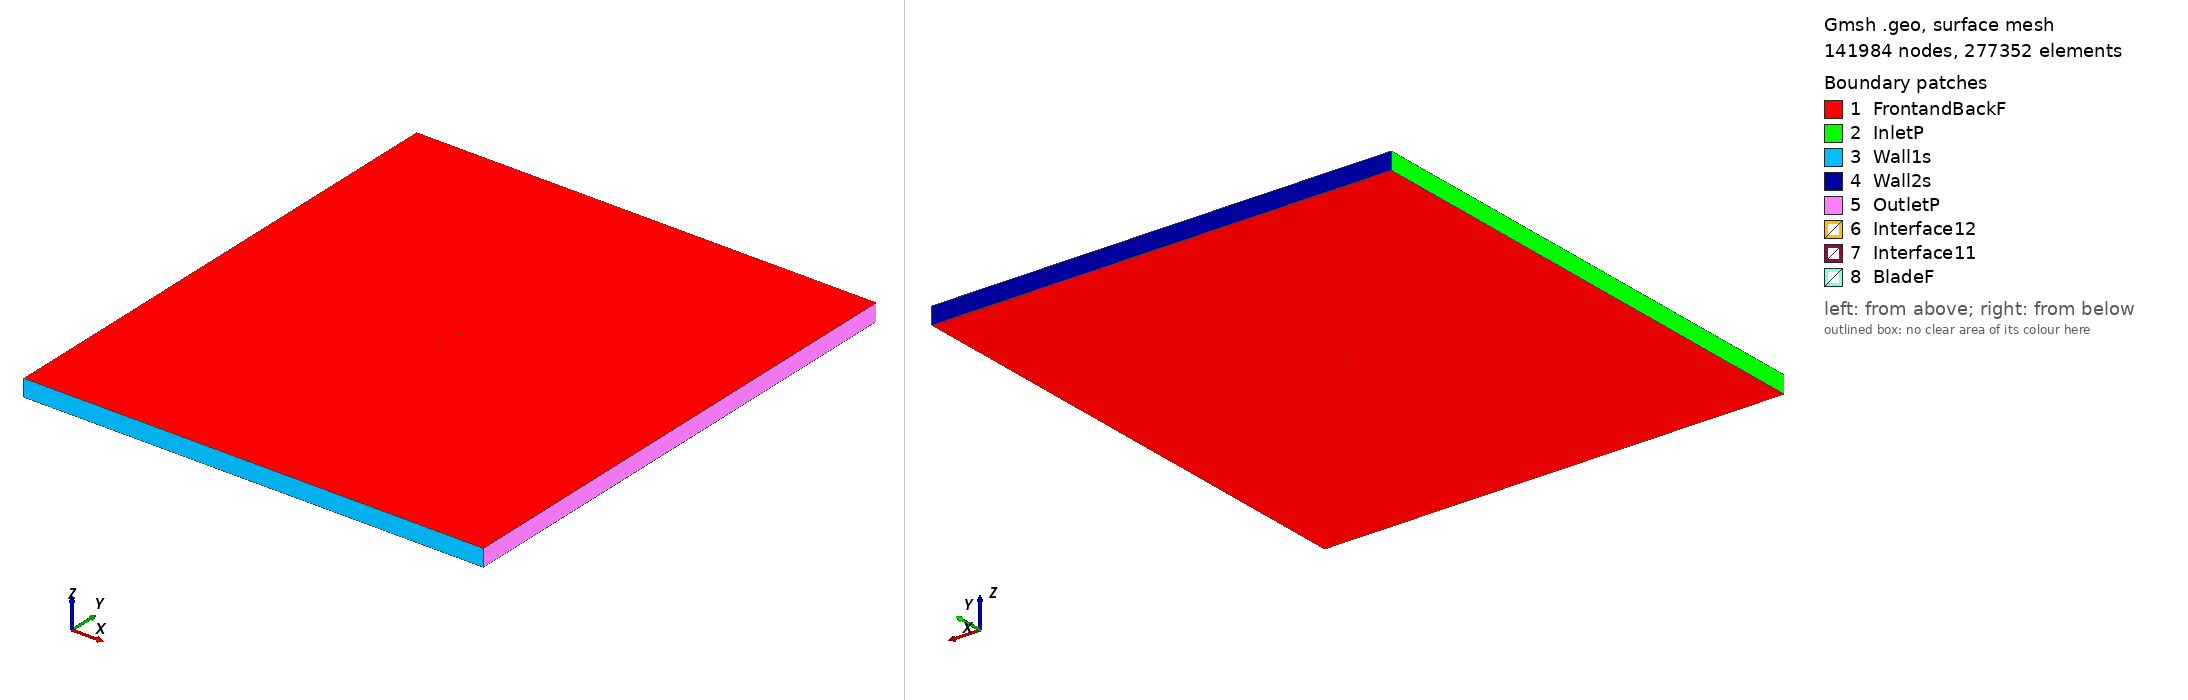

Gmsh geometry script, surface-meshed: 141984 nodes, 277352 surface elements. Boundary patches (legend numbers): 1 FrontandBackF, 2 InletP, 3 Wall1s, 4 Wall2s, 5 OutletP, 6 Interface12, 7 Interface11, 8 BladeF. Left view from above one corner, right view from below the opposite corner. Legend entries are the model's physical surfaces. The drawing asked Gmsh for element sizes between 1% and 20% of the model's largest extent; the script's own settings can give other sizes.

=== fx66s196_tsr_2.9173_aoa_7.3655.geo (drawn) ===
SetFactory("OpenCASCADE");

Point(1) = {0.074154, 0.724481, 0, 1.0};
Point(2) = {0.072837, 0.724358, 0, 1.0};
Point(3) = {0.067584, 0.723727, 0, 1.0};
Point(4) = {0.061184, 0.722905, 0, 1.0};
Point(5) = {0.057586, 0.722429, 0, 1.0};
Point(6) = {0.053740, 0.721880, 0, 1.0};
Point(7) = {0.049668, 0.721312, 0, 1.0};
Point(8) = {0.045383, 0.720682, 0, 1.0};
Point(9) = {0.040908, 0.720053, 0, 1.0};
Point(10) = {0.036259, 0.719389, 0, 1.0};
Point(11) = {0.031464, 0.718737, 0, 1.0};
Point(12) = {0.026535, 0.718062, 0, 1.0};
Point(13) = {0.021505, 0.717440, 0, 1.0};
Point(14) = {0.016390, 0.716841, 0, 1.0};
Point(15) = {0.011222, 0.716353, 0, 1.0};
Point(16) = {0.006022, 0.715944, 0, 1.0};
Point(17) = {0.000822, 0.715709, 0, 1.0};
Point(18) = {-0.004358, 0.715631, 0, 1.0};
Point(19) = {-0.009479, 0.715842, 0, 1.0};
Point(20) = {-0.014527, 0.716278, 0, 1.0};
Point(21) = {-0.019473, 0.716987, 0, 1.0};
Point(22) = {-0.024307, 0.717884, 0, 1.0};
Point(23) = {-0.029006, 0.718977, 0, 1.0};
Point(24) = {-0.033592, 0.720191, 0, 1.0};
Point(25) = {-0.037948, 0.721546, 0, 1.0};
Point(26) = {-0.042157, 0.722980, 0, 1.0};
Point(27) = {-0.046161, 0.724525, 0, 1.0};
Point(28) = {-0.049953, 0.726116, 0, 1.0};
Point(29) = {-0.053513, 0.727785, 0, 1.0};
Point(30) = {-0.056832, 0.729467, 0, 1.0};
Point(31) = {-0.059891, 0.731195, 0, 1.0};
Point(32) = {-0.062682, 0.732901, 0, 1.0};
Point(33) = {-0.065192, 0.734620, 0, 1.0};
Point(34) = {-0.067417, 0.736280, 0, 1.0};
Point(35) = {-0.069340, 0.737916, 0, 1.0};
Point(36) = {-0.070964, 0.739453, 0, 1.0};
Point(37) = {-0.072274, 0.740923, 0, 1.0};
Point(38) = {-0.073277, 0.742253, 0, 1.0};
Point(39) = {-0.073965, 0.743452, 0, 1.0};
Point(40) = {-0.074344, 0.744441, 0, 1.0};
Point(41) = {-0.074381, 0.745464, 0, 1.0};
Point(42) = {-0.074146, 0.745973, 0, 1.0};
Point(43) = {-0.073557, 0.746607, 0, 1.0};
Point(44) = {-0.072641, 0.747170, 0, 1.0};
Point(45) = {-0.071396, 0.747715, 0, 1.0};
Point(46) = {-0.069834, 0.748192, 0, 1.0};
Point(47) = {-0.067953, 0.748644, 0, 1.0};
Point(48) = {-0.065771, 0.749015, 0, 1.0};
Point(49) = {-0.063288, 0.749350, 0, 1.0};
Point(50) = {-0.060524, 0.749597, 0, 1.0};
Point(51) = {-0.057486, 0.749803, 0, 1.0};
Point(52) = {-0.054189, 0.749918, 0, 1.0};
Point(53) = {-0.050641, 0.750000, 0, 1.0};
Point(54) = {-0.046872, 0.749954, 0, 1.0};
Point(55) = {-0.042884, 0.749872, 0, 1.0};
Point(56) = {-0.038704, 0.749687, 0, 1.0};
Point(57) = {-0.034342, 0.749442, 0, 1.0};
Point(58) = {-0.029856, 0.749095, 0, 1.0};
Point(59) = {-0.025168, 0.748672, 0, 1.0};
Point(60) = {-0.020396, 0.748136, 0, 1.0};
Point(61) = {-0.015526, 0.747518, 0, 1.0};
Point(62) = {-0.010588, 0.746750, 0, 1.0};
Point(63) = {-0.005598, 0.745864, 0, 1.0};
Point(64) = {-0.000574, 0.744905, 0, 1.0};
Point(65) = {0.004415, 0.743508, 0, 1.0};
Point(66) = {0.009401, 0.742088, 0, 1.0};
Point(67) = {0.014360, 0.740624, 0, 1.0};
Point(68) = {0.019271, 0.739123, 0, 1.0};
Point(69) = {0.024121, 0.737680, 0, 1.0};
Point(70) = {0.028888, 0.736265, 0, 1.0};
Point(71) = {0.033556, 0.734923, 0, 1.0};
Point(72) = {0.038101, 0.733639, 0, 1.0};
Point(73) = {0.042513, 0.732469, 0, 1.0};
Point(74) = {0.046763, 0.731363, 0, 1.0};
Point(75) = {0.050840, 0.730376, 0, 1.0};
Point(76) = {0.054720, 0.729462, 0, 1.0};
Point(77) = {0.058392, 0.728666, 0, 1.0};
Point(78) = {0.061836, 0.727945, 0, 1.0};
Point(79) = {0.067984, 0.726823, 0, 1.0};
Point(80) = {0.073059, 0.726073, 0, 1.0};
Point(81) = {0.074342, 0.725932, 0, 1.0};
Point(82) = {-0.074154, -0.724481, 0, 1.0};
Point(83) = {-0.072837, -0.724358, 0, 1.0};
Point(84) = {-0.067584, -0.723727, 0, 1.0};
Point(85) = {-0.061184, -0.722905, 0, 1.0};
Point(86) = {-0.057586, -0.722429, 0, 1.0};
Point(87) = {-0.053740, -0.721880, 0, 1.0};
Point(88) = {-0.049668, -0.721312, 0, 1.0};
Point(89) = {-0.045383, -0.720682, 0, 1.0};
Point(90) = {-0.040908, -0.720053, 0, 1.0};
Point(91) = {-0.036259, -0.719389, 0, 1.0};
Point(92) = {-0.031464, -0.718737, 0, 1.0};
Point(93) = {-0.026535, -0.718062, 0, 1.0};
Point(94) = {-0.021505, -0.717440, 0, 1.0};
Point(95) = {-0.016390, -0.716841, 0, 1.0};
Point(96) = {-0.011222, -0.716353, 0, 1.0};
Point(97) = {-0.006022, -0.715944, 0, 1.0};
Point(98) = {-0.000822, -0.715709, 0, 1.0};
Point(99) = {0.004358, -0.715631, 0, 1.0};
Point(100) = {0.009479, -0.715842, 0, 1.0};
Point(101) = {0.014527, -0.716278, 0, 1.0};
Point(102) = {0.019473, -0.716987, 0, 1.0};
Point(103) = {0.024307, -0.717884, 0, 1.0};
Point(104) = {0.029006, -0.718977, 0, 1.0};
Point(105) = {0.033592, -0.720191, 0, 1.0};
Point(106) = {0.037948, -0.721546, 0, 1.0};
Point(107) = {0.042157, -0.722980, 0, 1.0};
Point(108) = {0.046161, -0.724525, 0, 1.0};
Point(109) = {0.049953, -0.726116, 0, 1.0};
Point(110) = {0.053513, -0.727785, 0, 1.0};
Point(111) = {0.056832, -0.729467, 0, 1.0};
Point(112) = {0.059891, -0.731195, 0, 1.0};
Point(113) = {0.062682, -0.732901, 0, 1.0};
Point(114) = {0.065192, -0.734620, 0, 1.0};
Point(115) = {0.067417, -0.736280, 0, 1.0};
Point(116) = {0.069340, -0.737916, 0, 1.0};
Point(117) = {0.070964, -0.739453, 0, 1.0};
Point(118) = {0.072274, -0.740923, 0, 1.0};
Point(119) = {0.073277, -0.742253, 0, 1.0};
Point(120) = {0.073965, -0.743452, 0, 1.0};
Point(121) = {0.074344, -0.744441, 0, 1.0};
Point(122) = {0.074381, -0.745464, 0, 1.0};
Point(123) = {0.074146, -0.745973, 0, 1.0};
Point(124) = {0.073557, -0.746607, 0, 1.0};
Point(125) = {0.072641, -0.747170, 0, 1.0};
Point(126) = {0.071396, -0.747715, 0, 1.0};
Point(127) = {0.069834, -0.748192, 0, 1.0};
Point(128) = {0.067953, -0.748644, 0, 1.0};
Point(129) = {0.065771, -0.749015, 0, 1.0};
Point(130) = {0.063288, -0.749350, 0, 1.0};
Point(131) = {0.060524, -0.749597, 0, 1.0};
Point(132) = {0.057486, -0.749803, 0, 1.0};
Point(133) = {0.054189, -0.749918, 0, 1.0};
Point(134) = {0.050641, -0.750000, 0, 1.0};
Point(135) = {0.046872, -0.749954, 0, 1.0};
Point(136) = {0.042884, -0.749872, 0, 1.0};
Point(137) = {0.038704, -0.749687, 0, 1.0};
Point(138) = {0.034342, -0.749442, 0, 1.0};
Point(139) = {0.029856, -0.749095, 0, 1.0};
Point(140) = {0.025168, -0.748672, 0, 1.0};
Point(141) = {0.020396, -0.748136, 0, 1.0};
Point(142) = {0.015526, -0.747518, 0, 1.0};
Point(143) = {0.010588, -0.746750, 0, 1.0};
Point(144) = {0.005598, -0.745864, 0, 1.0};
Point(145) = {0.000574, -0.744905, 0, 1.0};
Point(146) = {-0.004415, -0.743508, 0, 1.0};
Point(147) = {-0.009401, -0.742088, 0, 1.0};
Point(148) = {-0.014360, -0.740624, 0, 1.0};
Point(149) = {-0.019271, -0.739123, 0, 1.0};
Point(150) = {-0.024121, -0.737680, 0, 1.0};
Point(151) = {-0.028888, -0.736265, 0, 1.0};
Point(152) = {-0.033556, -0.734923, 0, 1.0};
Point(153) = {-0.038101, -0.733639, 0, 1.0};
Point(154) = {-0.042513, -0.732469, 0, 1.0};
Point(155) = {-0.046763, -0.731363, 0, 1.0};
Point(156) = {-0.050840, -0.730376, 0, 1.0};
Point(157) = {-0.054720, -0.729462, 0, 1.0};
Point(158) = {-0.058392, -0.728666, 0, 1.0};
Point(159) = {-0.061836, -0.727945, 0, 1.0};
Point(160) = {-0.067984, -0.726823, 0, 1.0};
Point(161) = {-0.073059, -0.726073, 0, 1.0};
Point(162) = {-0.074342, -0.725932, 0, 1.0};

// Lines: first blade (splines 1-4)
Spline(1) = {1:25};
Spline(2) = {25:57};
Spline(3) = {57:81};
Spline(4) = {81,1};

// Lines: second blade (splines 5-8)
Spline(5) = {82:106};
Spline(6) = {106:138};
Spline(7) = {138:162};
Spline(8) = {162,82};

// Outer domain (points 20001-4 and lines)
Point(163) = {-13.50000000, -15.00000000, 0, 1.0};
Point(164) = {-13.50000000, 15.00000000, 0, 1.0};
Point(165) = {13.50000000, 15.00000000, 0, 1.0};
Point(166) = {13.50000000, -15.00000000, 0, 1.0};
Line(11) = {163, 164};
Line(12) = {164, 165};
Line(13) = {165, 166};
Line(14) = {163, 166};

// Interface (between moving and stationary domain) (circles)
Circle(9) = {0, 0, 0, 0.80000000, 0, 2*Pi};
Circle(10) = {0, 0, 0, 0.80000000, 0, 2*Pi};

// Loops collect Lines/Splines/etc (blade1, blade2, domain, first circle)
Line Loop(1) = {1:4};
Line Loop(2) = {5:8};
Line Loop(3) = {11,12,13,-14};
Line Loop(4) = {9};

// BooleanDifference cuts out the circle/interface from the domain
Plane Surface(1) = {3};
Plane Surface(2) = {4};
BooleanDifference{ Surface{1}; Delete;}{ Surface{2}; Delete;}

// This one cuts out the blades from the inner circle/interface
Line Loop(6) = {10};
Plane Surface(5) = {6};
Plane Surface(6) = {1};
Plane Surface(7) = {2};
BooleanDifference{ Surface{5}; Delete;}{ Surface{6,7}; Delete;}

// extrude to 3rd dimension
Extrude {0, 0, 1} {Surface{1}; Surface{5}; Layers{1}; Recombine;}

// Physical Surfaces are the named boundaries (patches)
Physical Surface("Interface11") = {12};
Physical Surface("Interface12") = {10};

// sides of domain
Physical Surface("InletP") = {6};
Physical Surface("OutletP") = {9};

// top and bottom of domain
Physical Surface("Wall1s") = {7};
Physical Surface("Wall2s") = {8};

// Check FrontandBackF by ensuring there is nothing in the 3rd dimension
Physical Surface("FrontandBackF") = {1,11,5,21};
Physical Surface("BladeF") = {13:20};
Physical Volume("Turbine") = {2};
Physical Volume("Farfield") = {1};

// settings for airfoil boundary layer
Field[1] = BoundaryLayer;
Field[1].EdgesList = {1:8};
Field[1].hwall_n = 1e-3;
Field[1].thickness = 1.5e-2;
Field[1].ratio = 1.05;
Field[1].Quads = 1;
BoundaryLayer Field = 1;

// control points for mesh (blade and interface)
// floor((arc length / 1.5mm)/ 6) -> Transfinite Line
Transfinite Line {1,2,3,5,6,7} = 34 Using Progression 1;
Transfinite Line {4,8} = 2 Using Progression 1;
Transfinite Line {9, 15} = 800 Using Progression 1;

// For more information on gmsh syntax, visit http://gmsh.info/doc/texinfo/gmsh.html
